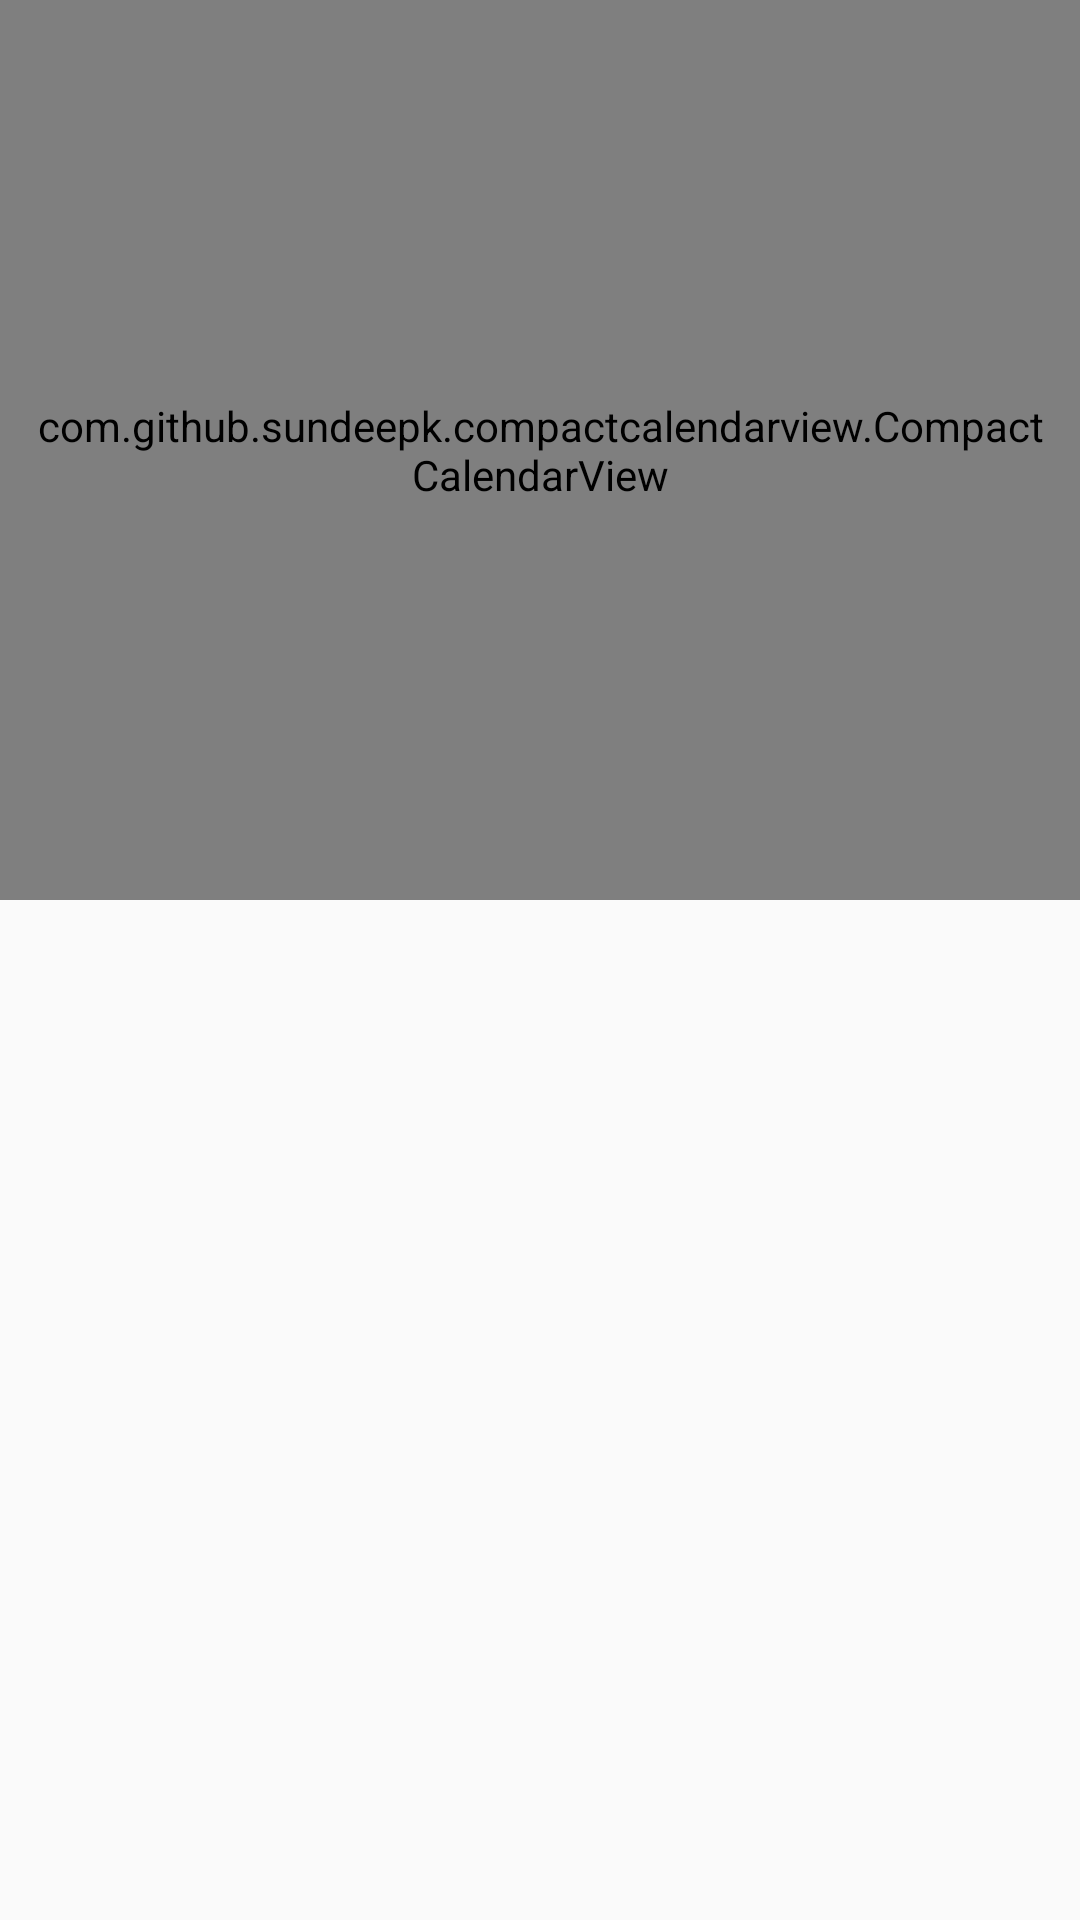

Here is an Android app screen rendered from its layout file. Give the layout XML and the strings, colors and styles it references.
<!-- AndroidManifest.xml: application theme AppTheme -->
<!-- res/layout/activity_exams_checking.xml -->
<?xml version="1.0" encoding="utf-8"?>
<LinearLayout xmlns:android="http://schemas.android.com/apk/res/android"
    xmlns:app="http://schemas.android.com/apk/res-auto"
    xmlns:tools="http://schemas.android.com/tools"
    android:layout_width="match_parent"
    android:layout_height="match_parent"
    android:orientation="vertical"
    tools:context=".ExamsCheckingActivity">

    <com.github.sundeepk.compactcalendarview.CompactCalendarView
        xmlns:app="http://schemas.android.com/apk/res-auto"
        android:id="@+id/compactcalendar_view"
        android:layout_width="fill_parent"
        android:paddingRight="10dp"
        android:paddingLeft="10dp"
        android:layout_height="300dp"
        app:compactCalendarTargetHeight="300dp"
        app:compactCalendarTextSize="12sp"
        app:compactCalendarBackgroundColor="#3F51B5"
        app:compactCalendarTextColor="#fff"
        app:compactCalendarCurrentSelectedDayBackgroundColor="#303F9F"
        app:compactCalendarCurrentDayBackgroundColor="#757de8"
        app:compactCalendarMultiEventIndicatorColor="#fff"
        />

    <FrameLayout xmlns:android="http://schemas.android.com/apk/res/android"
        android:id="@+id/fragment_container"
        android:layout_width="match_parent"
        android:layout_height="match_parent" />

    
        
        
        
        
        

</LinearLayout>
<!-- resources referenced by this layout -->
<resources>
  <style name="AppTheme" parent="Theme.AppCompat.Light.DarkActionBar">
          
          <item name="colorPrimary">@color/colorPrimary</item>
          <item name="colorPrimaryDark">@color/colorPrimaryDark</item>
          <item name="colorAccent">@color/colorAccent</item>
          <item name="android:windowActionBar">false</item>
          <item name="android:windowTitleSize">0dp</item>
  
      </style>
  <color name="colorPrimary">#3F51B5</color>
  <color name="colorPrimaryDark">#303F9F</color>
  <color name="colorAccent">#757de8</color>
</resources>
